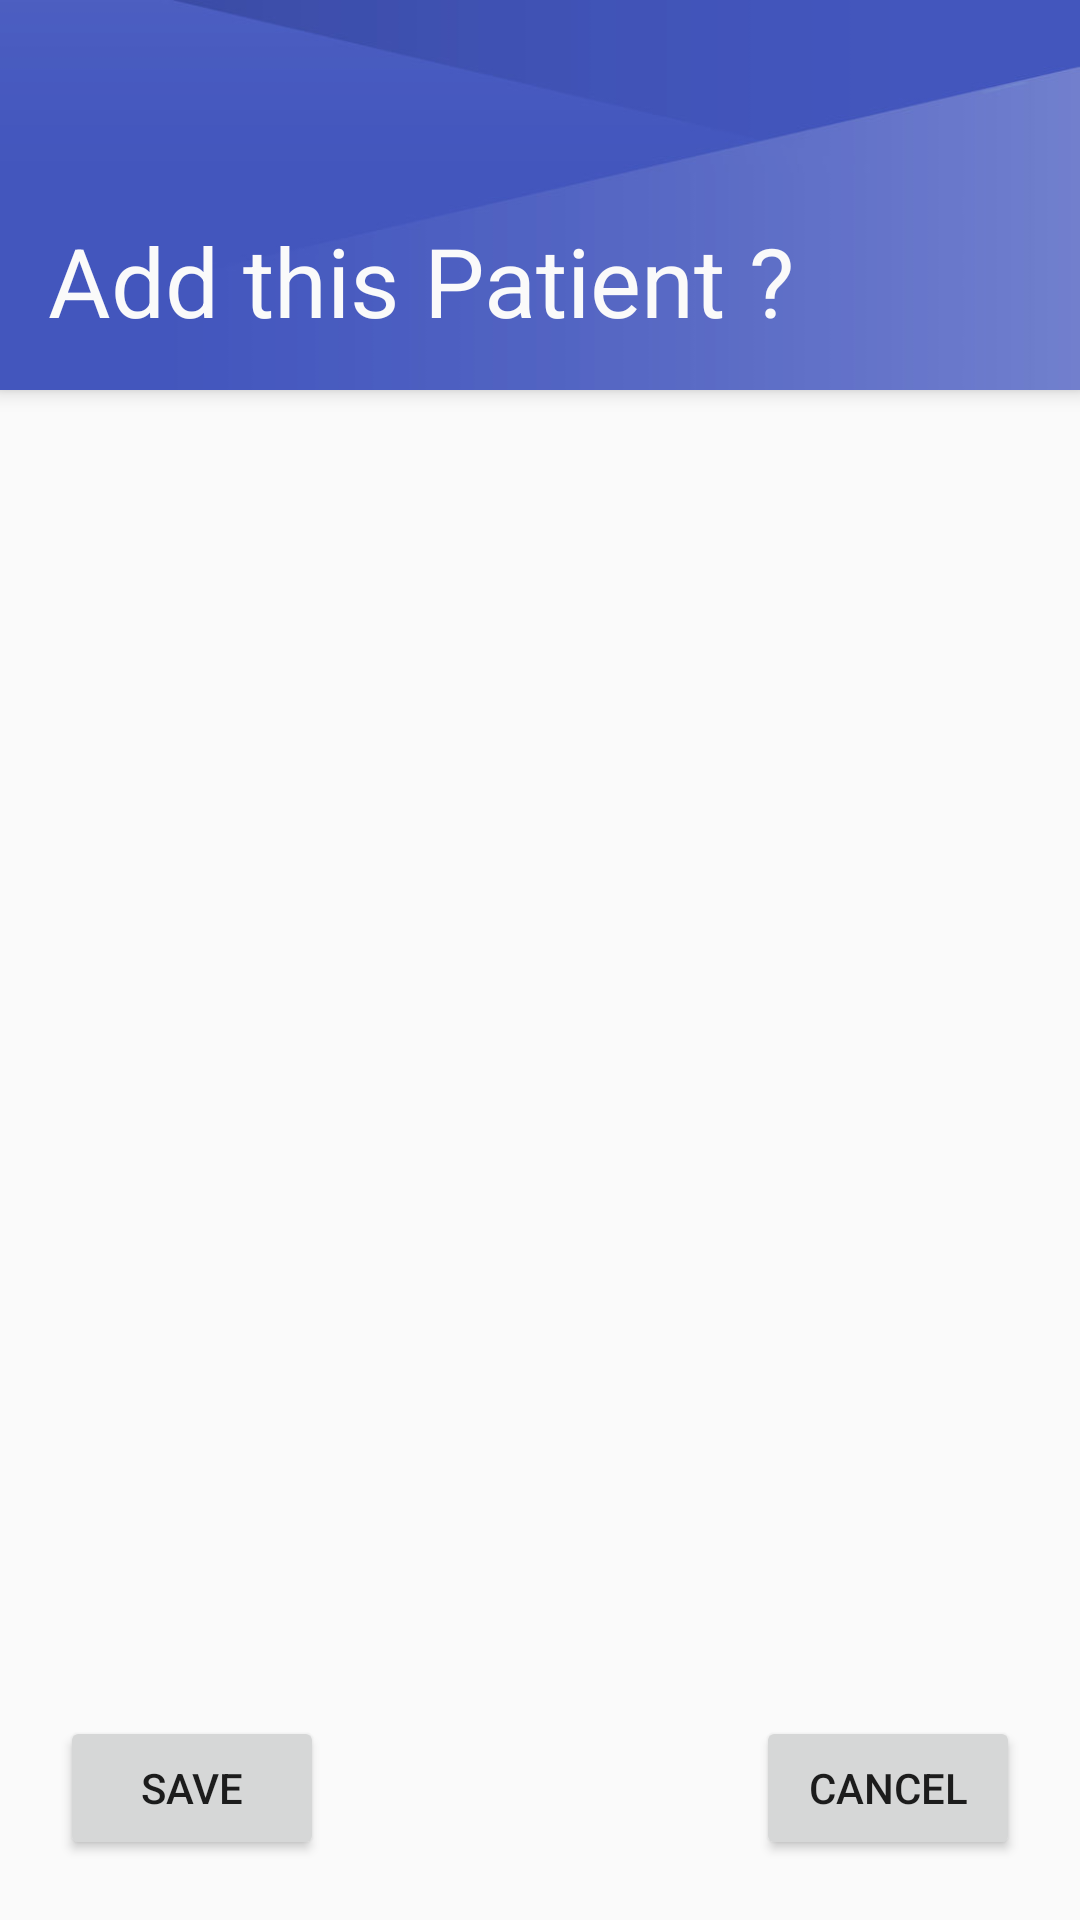

Layout XML and referenced resources for this Android screen:
<!-- AndroidManifest.xml: activity theme AppTheme2 -->
<!-- res/layout/activity_photo_confirmation.xml -->
<RelativeLayout xmlns:android="http://schemas.android.com/apk/res/android"
    xmlns:tools="http://schemas.android.com/tools" android:layout_width="match_parent"
    android:layout_height="match_parent"
    tools:context="com.example.shivam.clothes.ShirtConfirmationActivity">

    <android.support.v7.widget.Toolbar
        android:id="@+id/toolbar"
        android:layout_width="fill_parent"
        android:layout_height="130dp"
        android:layout_alignParentTop="true"
        android:elevation="4dp"
        android:fitsSystemWindows="true"
        android:gravity="fill_horizontal"
        android:theme="@style/ThemeOverlay.AppCompat.Dark"
        android:minHeight="?attr/actionBarSize"
        android:background="@drawable/background">
        <RelativeLayout
            android:layout_width="wrap_content"
            android:layout_height="wrap_content"
            android:layout_marginBottom="15dp"
            >
            <TextView
                android:layout_width="wrap_content"
                android:layout_height="wrap_content"
                android:text="Add this Patient ?"
                android:textColor="@color/white"
                android:textSize="32sp"
                android:id="@+id/titleText"
                android:layout_alignParentLeft="true"
                android:layout_alignParentBottom="true"
                android:layout_centerHorizontal="true"
                />
        </RelativeLayout>
    </android.support.v7.widget.Toolbar>

    <ImageView
        android:layout_width="match_parent"
        android:layout_height="wrap_content"
        android:id="@+id/image"
        android:layout_centerInParent="true"
        />

    <Button
        android:layout_width="wrap_content"
        android:layout_height="wrap_content"
        android:layout_alignParentBottom="true"
        android:layout_alignParentLeft="true"
        android:text="Save"
        android:layout_margin="20dp"
        android:id="@+id/saveImage"
        />
    <Button
        android:layout_width="wrap_content"
        android:layout_height="wrap_content"
        android:layout_margin="20dp"
        android:layout_alignParentRight="true"
        android:layout_alignParentBottom="true"
        android:text="Cancel"
        android:id="@+id/cancelImage"
        />
</RelativeLayout>
<!-- resources referenced by this layout -->
<resources>
  <color name="white">#fafafa</color>
  <!-- drawable background: jpg bitmap (drawable, 7923 bytes) -->
  <style name="AppTheme2" parent="Theme.AppCompat.Light.NoActionBar">
          <item name="android:windowTranslucentStatus">true</item>
          <item name="windowActionBar">false</item>
          <item name="windowNoTitle">true</item>
          
      </style>
</resources>
